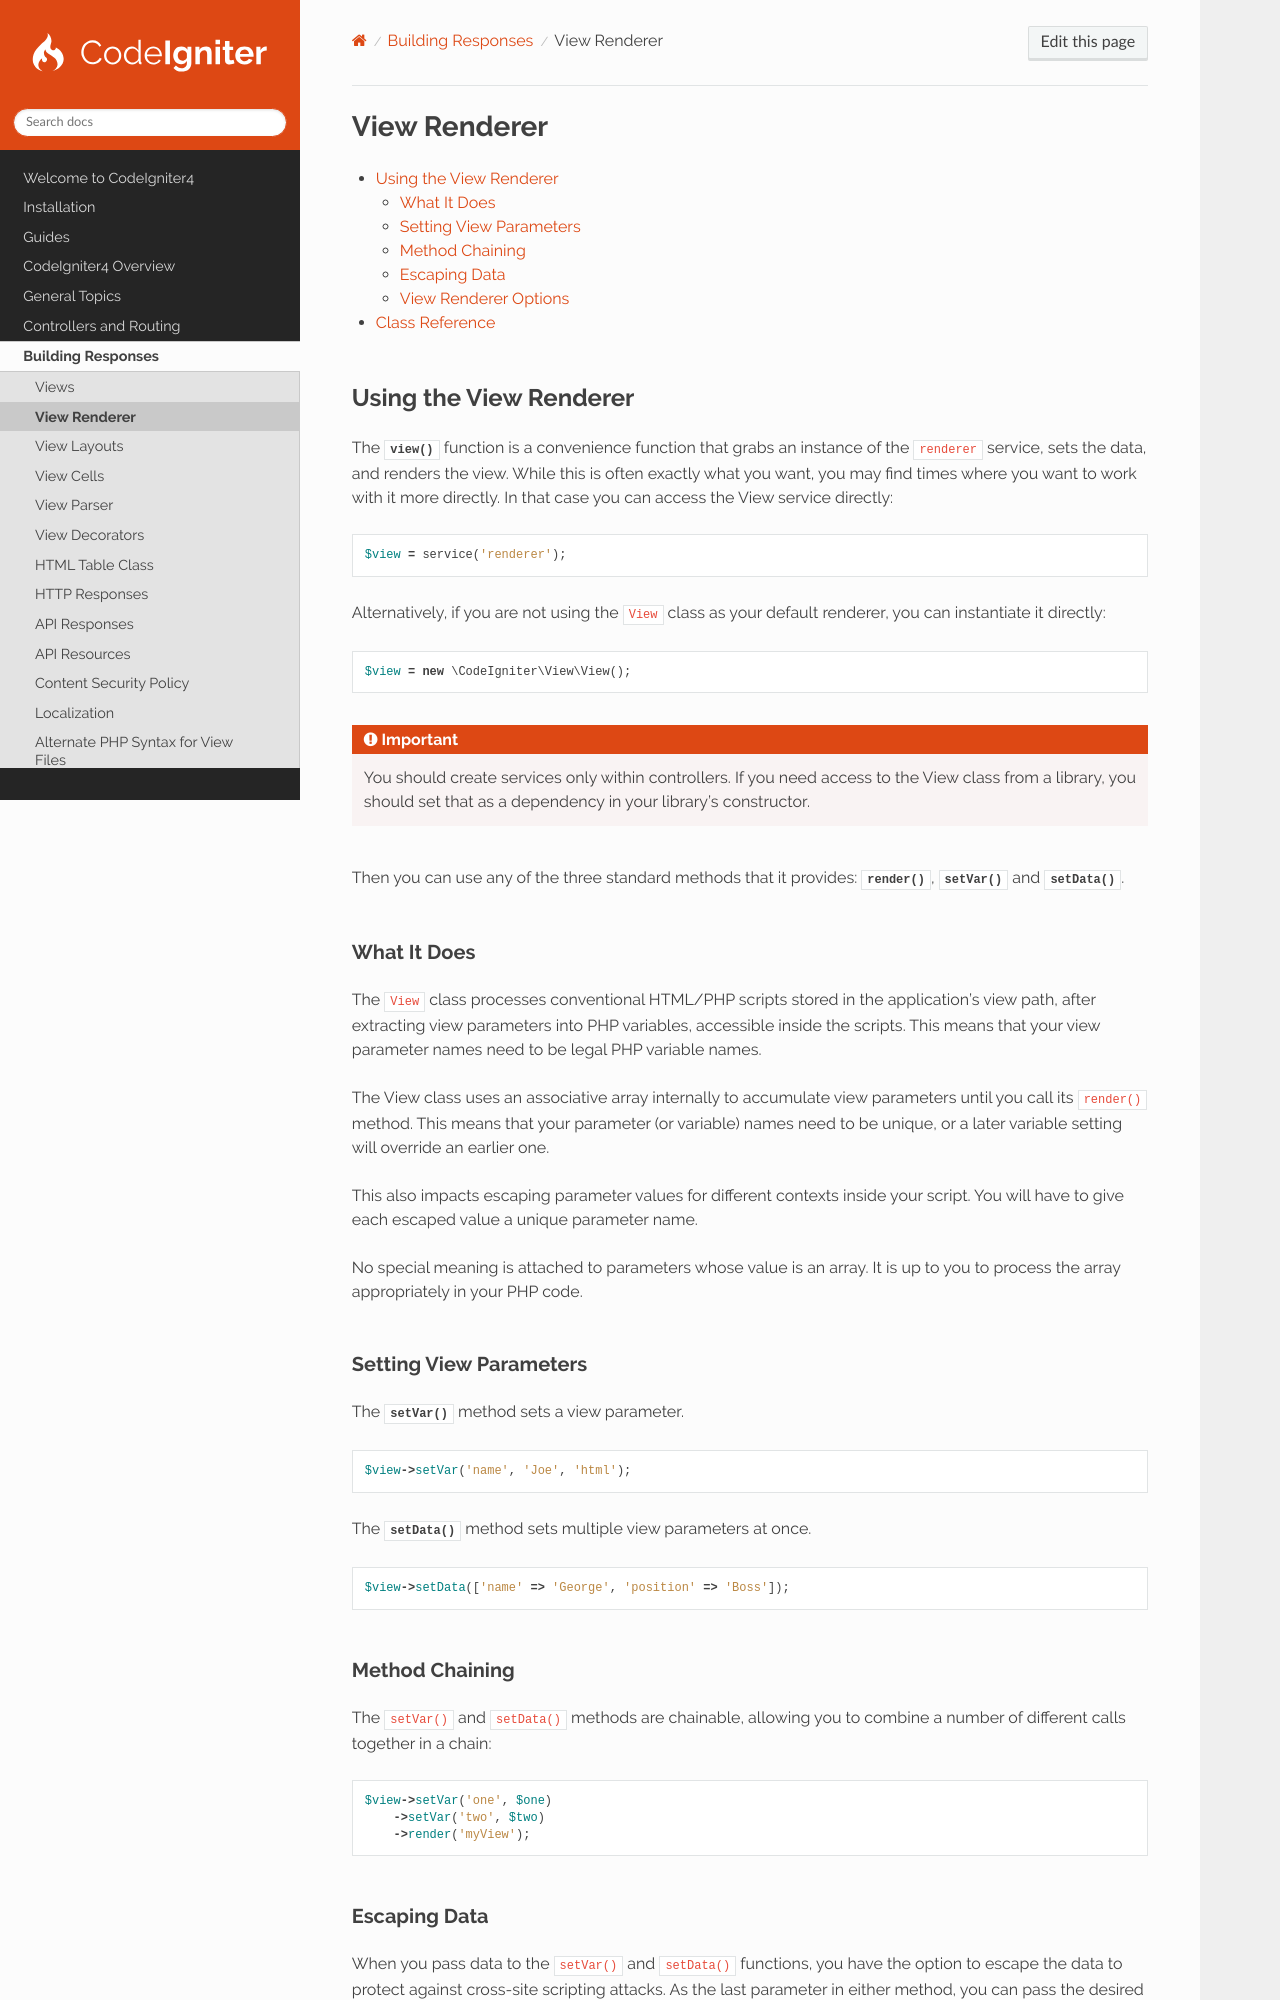

repository: codeigniter4/CodeIgniter4 · page: outgoing/view_renderer.html · generator: sphinx

#############
View Renderer
#############

.. contents::
    :local:
    :depth: 2

***********************
Using the View Renderer
***********************

The :php:func:`view()` function is a convenience function that grabs an instance of the ``renderer`` service, sets the
data, and renders the view. While this is often exactly what you want, you may find times where you want to work with it
more directly. In that case you can access the View service directly:

.. literalinclude:: view_renderer/001.php
   :lines: 2-

Alternatively, if you are not using the ``View`` class as your default renderer, you can instantiate it directly:

.. literalinclude:: view_renderer/002.php
   :lines: 2-

.. important:: You should create services only within controllers. If you need access to the View class from a library,
    you should set that as a dependency in your library's constructor.

Then you can use any of the three standard methods that it provides:
:php:meth:`render() <CodeIgniter\\View\\View::render()>`, :php:meth:`setVar() <CodeIgniter\\View\\View::setVar()>` and
:php:meth:`setData() <CodeIgniter\\View\\View::setData()>`.

What It Does
============

The ``View`` class processes conventional HTML/PHP scripts stored in the application's view path, after extracting view
parameters into PHP variables, accessible inside the scripts. This means that your view parameter names need to be legal
PHP variable names.

The View class uses an associative array internally to accumulate view parameters until you call its ``render()``
method. This means that your parameter (or variable) names need to be unique, or a later variable setting will override
an earlier one.

This also impacts escaping parameter values for different contexts inside your script. You will have to give each
escaped value a unique parameter name.

No special meaning is attached to parameters whose value is an array. It is up to you to process the array appropriately
in your PHP code.

Setting View Parameters
=======================

The :php:meth:`setVar() <CodeIgniter\\View\\View::setVar()>` method sets a view parameter.

.. literalinclude:: view_renderer/008.php
   :lines: 2-

The :php:meth:`setData() <CodeIgniter\\View\\View::setData()>` method sets multiple view parameters at once.

.. literalinclude:: view_renderer/007.php
   :lines: 2-

Method Chaining
===============

The ``setVar()`` and ``setData()`` methods are chainable, allowing you to combine a number of different calls together
in a chain:

.. literalinclude:: view_renderer/003.php
   :lines: 2-
